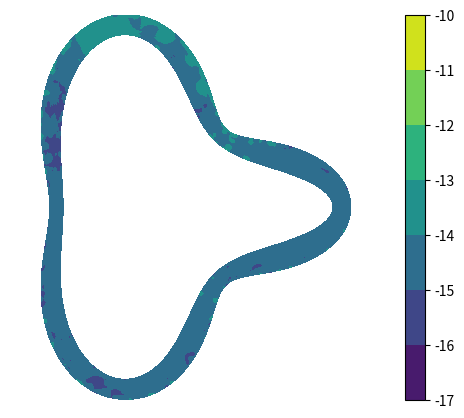

Write Python code to recreate this figure.
import numpy as np
import scipy.linalg as la

import matplotlib.pyplot as plt
import matplotlib.cm as cm

import time

## Set the parameters

n_boundary = 256
n_angles = n_boundary
n_radii = n_boundary
a, b = 0.3, 3
plot_contours = False
n_levels = 128
colors = cm.prism

L = 2.0 * np.pi  # angles from 0 to L

# Boudary curve
def r(t):
    xi = (1 + a * np.cos(b * (t + a * np.sin(t)))) * np.cos(t)
    eta = (1 + a * np.cos(b * (t + a * np.sin(t)))) * np.sin(t)
    return xi, eta

# First derivative
def drdt(t):
    dxidt = -a * b * (a * np.cos(t) + 1) * np.sin(b * (a * np.sin(t) + t)) * np.cos(t) - (
                a * np.cos(b * (a * np.sin(t) + t)) + 1) * np.sin(t)
    detadt = -a * b * (a * np.cos(t) + 1) * np.sin(t) * np.sin(b * (a * np.sin(t) + t)) + (
                a * np.cos(b * (a * np.sin(t) + t)) + 1) * np.cos(t)
    return dxidt, detadt

# Second derivative
def d2rdt2(t):
    d2xidt2 = 2 * a * b * (a * np.cos(t) + 1) * np.sin(t) * np.sin(b * (a * np.sin(t) + t)) + a * b * (
                a * np.sin(t) * np.sin(b * (a * np.sin(t) + t)) - b * (a * np.cos(t) + 1) ** 2 * np.cos(
            b * (a * np.sin(t) + t))) * np.cos(t) - (a * np.cos(b * (a * np.sin(t) + t)) + 1) * np.cos(t)
    d2etadt2 = -2 * a * b * (a * np.cos(t) + 1) * np.sin(b * (a * np.sin(t) + t)) * np.cos(t) + a * b * (
                a * np.sin(t) * np.sin(b * (a * np.sin(t) + t)) - b * (a * np.cos(t) + 1) ** 2 * np.cos(
            b * (a * np.sin(t) + t))) * np.sin(t) - (a * np.cos(b * (a * np.sin(t) + t)) + 1) * np.sin(t)
    return d2xidt2, d2etadt2

# Kernel function
def k(t, s):
    if isinstance(s, float):
        if np.abs(t - s) > 1e-15: # When t≠s
            xi_t, eta_t = r(t)
            xi_s, eta_s = r(s)
            dxi_s, deta_s = drdt(s)
            return (deta_s * (xi_t - xi_s) - dxi_s * (eta_t - eta_s)) / (
                        2 * np.pi * ((xi_t - xi_s) ** 2 + (eta_t - eta_s) ** 2))
        else: # When t=s
            dxi_s, deta_s = drdt(s)
            dxi2_s, deta2_s = d2rdt2(s)
            return (dxi2_s * deta_s - deta2_s * dxi_s) / (4 * np.pi * (dxi_s ** 2 + deta_s ** 2))
    else:
        flag = (np.abs(t - s) > 1e-15)
        K = np.zeros(s.shape)
        s1 = s[flag]
        s2 = s[~flag]
        xi_t, eta_t = r(t)
        xi_s1, eta_s1 = r(s1)
        dxi_s1, deta_s1 = drdt(s1)
        K[flag] = (deta_s1 * (xi_t - xi_s1) - dxi_s1 * (eta_t - eta_s1)) / (
                        2 * np.pi * ((xi_t - xi_s1) ** 2 + (eta_t - eta_s1) ** 2))

        dxi_s2, deta_s2 = drdt(s2)
        dxi2_s2, deta2_s2 = d2rdt2(s2)
        K[~flag] = (dxi2_s2 * deta_s2 - deta2_s2 * dxi_s2) / (4 * np.pi * (dxi_s2 ** 2 + deta_s2 ** 2))
        return K


# BC
def f(t):
    xi, eta = r(t)
    return np.exp(eta) * np.cos(xi)

# Sample the angles for the boundary discretization
T1 = time.time()
t, h = np.linspace(0, L, n_boundary, endpoint=False, retstep=True)

# Assemble matrix (dense!)

A = np.zeros((n_boundary, n_boundary))

for i in range(n_boundary):
    for j in range(n_boundary):
        A[i, j] = k(t[i], t[j])

A = -0.5 * np.eye(n_boundary) + h * A

# Assemble right-hand side

f_n = f(t)

# Solve for the approximation of the kernel $\rho_n$.

rho_n = la.solve(A, f_n)

##################################################################
def Z(s):
    xi, eta = r(s)
    return xi + eta * 1j


def dZ(s):
    dxi, deta = drdt(s)
    return dxi + deta * 1j

L = 2 * np.pi
t, h = np.linspace(0, L, n_boundary, endpoint=False, retstep=True)

N_box = int(n_boundary / 5)
box_size = L / N_box
box_center = [box_size / 2 + i * box_size + 2.5 * h * 1j for i in range(N_box)]

n_quadrature = int(n_boundary * 6)
T, H = np.linspace(0, L, n_quadrature, endpoint=False, retstep=True)

# We can approximate the kernel $\rho(t)$ at any t using
# interpolation.

def rho_int(s):
    # Nystrom interpolation to obtain value at arbitrary s
    K = h*np.dot(k(s, t), rho_n)
    return 2 * (-f(s) + K)

if n_quadrature != n_boundary:
    rho = np.array([rho_int(tau) for tau in T]).flatten()
else:
    rho = rho_n

p = 10
# Storing the coefficients of the Taylor expansion for each box
coeff = np.zeros((N_box, p)) + np.zeros((N_box, p)) * 1j

for i in range(N_box):
    for m in range(p):
        z0 = Z(box_center[i])
        coeff[i, m] = (1j / n_quadrature) * np.sum(rho * dZ(T) / (Z(T) - z0)**(m+1))

def u_near_bound(s, t):
    # Note that x + iy = Z(s + it)
    flag = np.mod(int(s / box_size), N_box)  # assign the correct box to this point
    z0 = Z(box_center[flag])
    z = Z(s + t * 1j)
    c = coeff[flag, :]
    v = np.polyval(c[::-1], z - z0)
    return np.real(v)

def u_exact(x, y):
    return np.exp(y) * np.cos(x)


S = np.linspace(0, L, int(n_boundary), endpoint=True)
T = np.linspace(0, 5 * h, int(n_boundary / 2))

S, T = np.meshgrid(S, T)
X_near, Y_near = np.real(Z(S + T * 1j)), np.imag(Z(S + T * 1j))
U_near = []
for s, t in zip(S.flatten(), T.flatten()):
    U_near.append(u_near_bound(s, t))

U_near = np.array(U_near)
U_near = U_near.reshape(S.shape)
U_exact = u_exact(X_near, Y_near)

fig = plt.figure(figsize=(6, 5))
plt.contourf(X_near, Y_near, np.log(np.abs(U_exact - U_near) + 1e-16) / np.log(10), levels=np.linspace(-17, -10, 8))
plt.axis('equal')
plt.axis('off')

plt.colorbar()
plt.show()
# plt.savefig('./figures/untrivial_QBX.pdf', format = 'pdf', bbox_inches = 'tight')
##################################################################